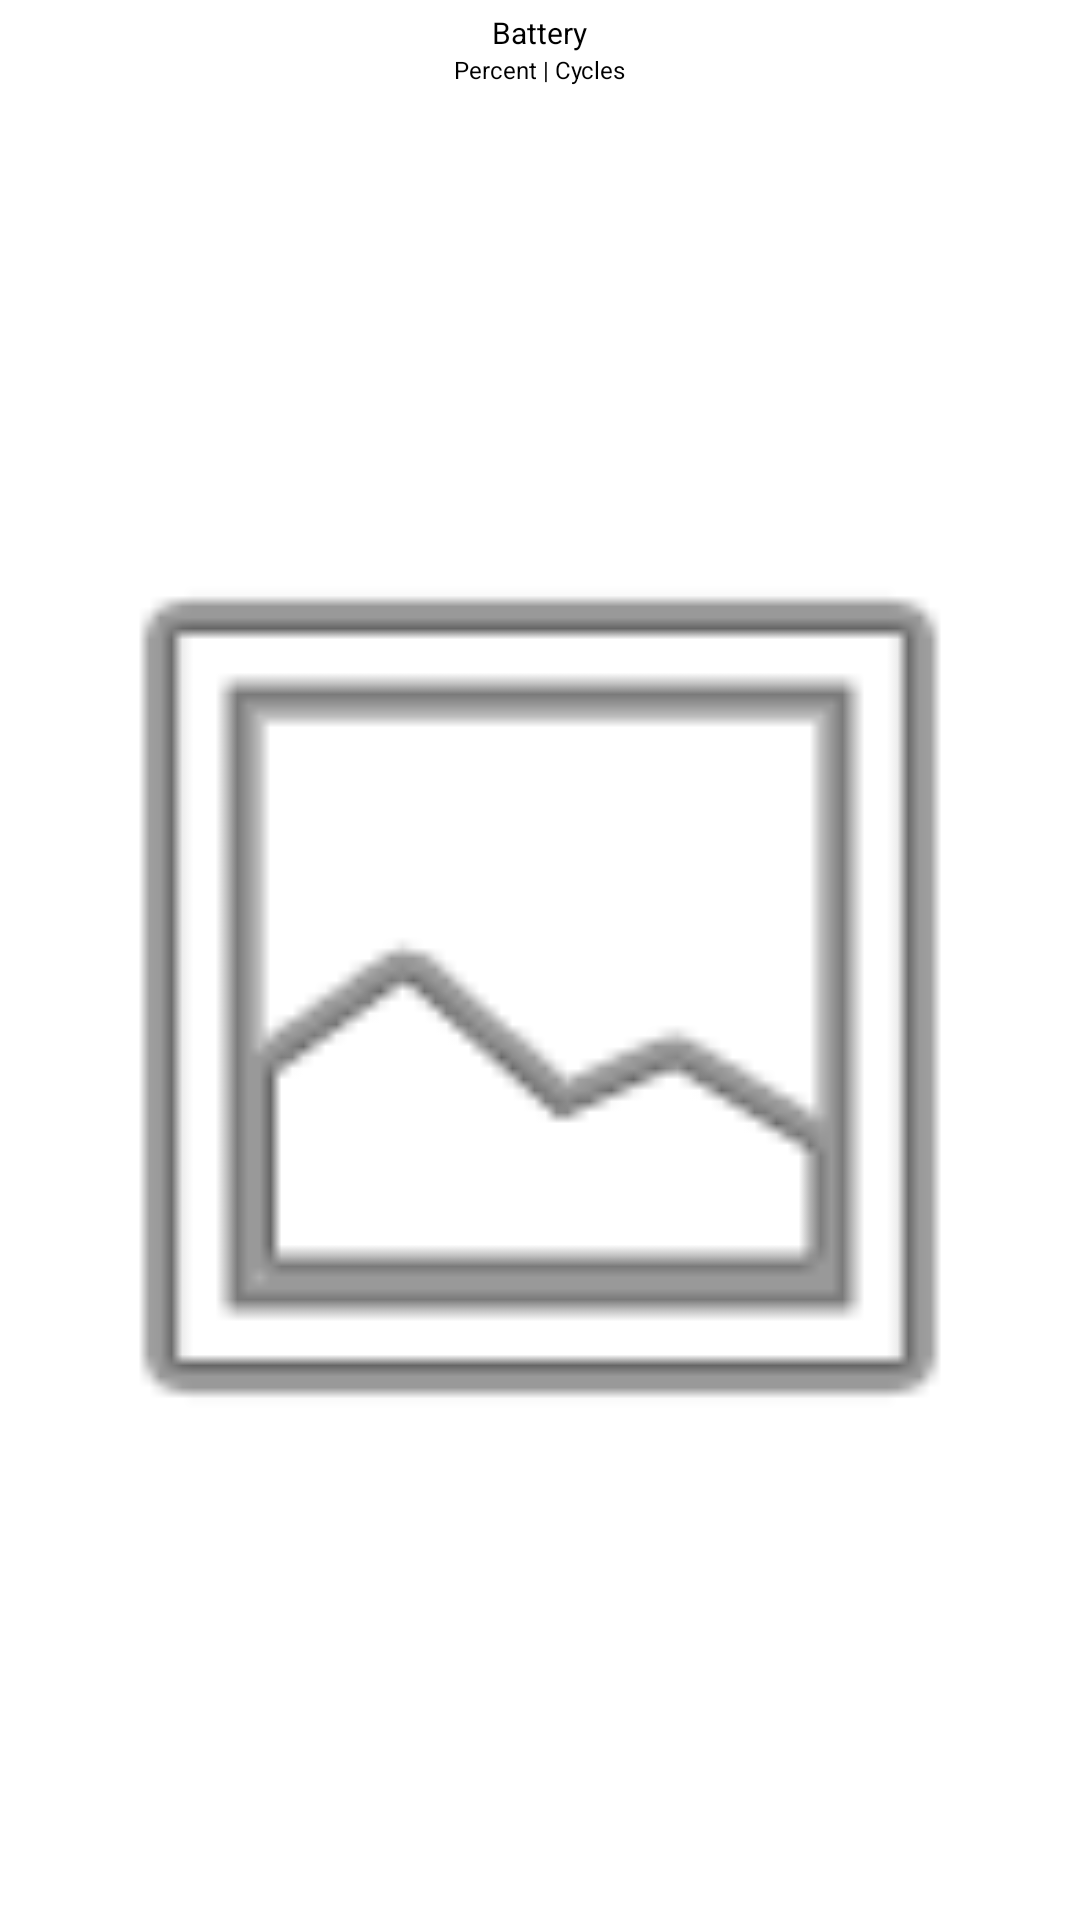

Write the Android layout XML for this screen, with the resource values it uses.
<!-- AndroidManifest.xml: application theme Theme.WidgetsPro.Red.Light -->
<!-- res/layout/battery_widget_preview_static.xml -->
<?xml version="1.0" encoding="utf-8"?>
<LinearLayout xmlns:android="http://schemas.android.com/apk/res/android"
    xmlns:app="http://schemas.android.com/apk/res-auto"
    android:layout_width="match_parent"
    android:layout_height="match_parent"
    android:orientation="vertical"
    android:gravity="center"
    android:padding="4dp">

    <TextView
        style="@style/CustomTextView"
        android:layout_width="wrap_content"
        android:layout_height="wrap_content"
        android:textSize="10sp"
        android:text="@string/preview_battery" />

    <TextView
        style="@style/CustomTextView"
        android:layout_width="wrap_content"
        android:layout_height="wrap_content"
        android:textSize="8sp"
        android:text="@string/preview_percent_cycles" />

    <ImageView
        android:layout_width="match_parent"
        android:layout_height="0dp"
        android:layout_weight="1"
        android:src="@android:drawable/ic_menu_gallery"
        android:scaleType="fitCenter"
        app:tint="?attr/colorControlNormal" />
</LinearLayout>
<!-- resources referenced by this layout -->
<resources>
  <string name="preview_battery">Battery</string>
  <string name="preview_percent_cycles">Percent | Cycles</string>
  <style name="CustomTextView">
          <item name="android:textColor">#ffffffff</item>
      </style>
</resources>
